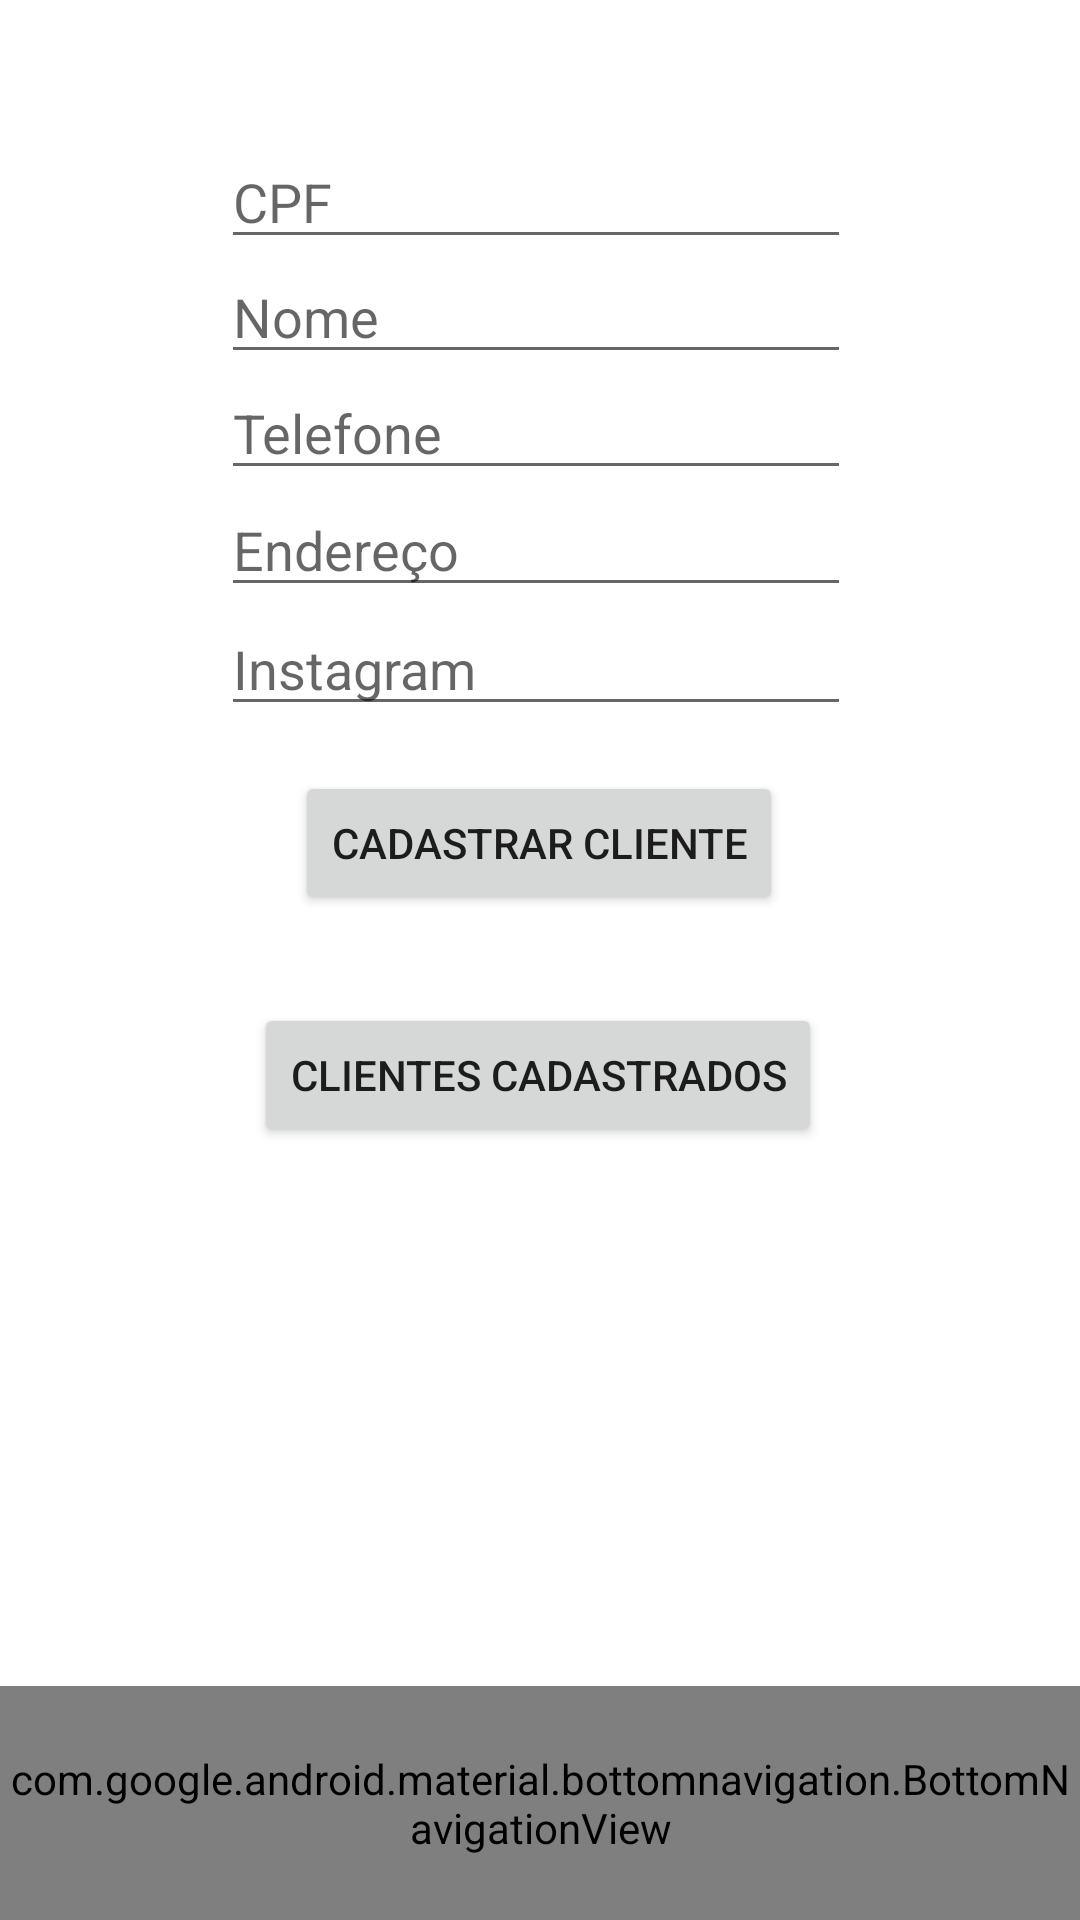

Produce the Android XML layout that renders to this screen, including the resource entries it uses.
<!-- AndroidManifest.xml: application theme Theme.TrabalhoFinal -->
<!-- res/layout/activity_tela_clientes.xml -->
<?xml version="1.0" encoding="utf-8"?>
<androidx.constraintlayout.widget.ConstraintLayout xmlns:android="http://schemas.android.com/apk/res/android"
    xmlns:app="http://schemas.android.com/apk/res-auto"
    xmlns:tools="http://schemas.android.com/tools"
    android:id="@+id/main"
    android:layout_width="match_parent"
    android:layout_height="match_parent"
    tools:context=".Tela_clientes">

    <EditText
        android:id="@+id/et_cpf"
        android:layout_width="wrap_content"
        android:layout_height="wrap_content"
        android:ems="10"
        android:hint="CPF"
        android:inputType="number"
        app:layout_constraintBottom_toBottomOf="parent"
        app:layout_constraintEnd_toEndOf="parent"
        app:layout_constraintHorizontal_bias="0.492"
        app:layout_constraintStart_toStartOf="parent"
        app:layout_constraintTop_toTopOf="parent"
        app:layout_constraintVertical_bias="0.075" />

    <EditText
        android:id="@+id/et_nome"
        android:layout_width="wrap_content"
        android:layout_height="wrap_content"
        android:ems="10"
        android:hint="Nome"
        android:inputType="text"
        app:layout_constraintBottom_toBottomOf="parent"
        app:layout_constraintEnd_toEndOf="parent"
        app:layout_constraintHorizontal_bias="0.492"
        app:layout_constraintStart_toStartOf="parent"
        app:layout_constraintTop_toTopOf="parent"
        app:layout_constraintVertical_bias="0.139" />

    <EditText
        android:id="@+id/et_telefone"
        android:layout_width="wrap_content"
        android:layout_height="wrap_content"
        android:ems="10"
        android:hint="Telefone"
        android:inputType="phone"
        app:layout_constraintBottom_toBottomOf="parent"
        app:layout_constraintEnd_toEndOf="parent"
        app:layout_constraintHorizontal_bias="0.492"
        app:layout_constraintStart_toStartOf="parent"
        app:layout_constraintTop_toTopOf="parent"
        app:layout_constraintVertical_bias="0.204" />

    <EditText
        android:id="@+id/et_endereco"
        android:layout_width="wrap_content"
        android:layout_height="wrap_content"
        android:ems="10"
        android:hint="Endereço"
        android:inputType="text"
        app:layout_constraintBottom_toBottomOf="parent"
        app:layout_constraintEnd_toEndOf="parent"
        app:layout_constraintHorizontal_bias="0.492"
        app:layout_constraintStart_toStartOf="parent"
        app:layout_constraintTop_toTopOf="parent"
        app:layout_constraintVertical_bias="0.269" />

    <EditText
        android:id="@+id/et_instagram"
        android:layout_width="wrap_content"
        android:layout_height="wrap_content"
        android:ems="10"
        android:hint="Instagram"
        android:inputType="text"
        app:layout_constraintBottom_toBottomOf="parent"
        app:layout_constraintEnd_toEndOf="parent"
        app:layout_constraintHorizontal_bias="0.492"
        app:layout_constraintStart_toStartOf="parent"
        app:layout_constraintTop_toTopOf="parent"
        app:layout_constraintVertical_bias="0.335" />

    <Button
        android:id="@+id/bt_inserircliente"
        android:layout_width="wrap_content"
        android:layout_height="wrap_content"
        android:text="Cadastrar Cliente"
        app:layout_constraintBottom_toBottomOf="parent"
        app:layout_constraintEnd_toEndOf="parent"
        app:layout_constraintHorizontal_bias="0.498"
        app:layout_constraintStart_toStartOf="parent"
        app:layout_constraintTop_toTopOf="parent"
        app:layout_constraintVertical_bias="0.434" />

    <Button
        android:id="@+id/bt_listarclientes"
        android:layout_width="wrap_content"
        android:layout_height="wrap_content"
        android:text="Clientes Cadastrados"
        app:layout_constraintBottom_toBottomOf="parent"
        app:layout_constraintEnd_toEndOf="parent"
        app:layout_constraintHorizontal_bias="0.497"
        app:layout_constraintStart_toStartOf="parent"
        app:layout_constraintTop_toTopOf="parent"
        app:layout_constraintVertical_bias="0.565" />

    <com.google.android.material.bottomnavigation.BottomNavigationView
        android:id="@+id/bottom_nav"
        android:layout_width="match_parent"
        android:layout_height="78dp"
        app:itemPaddingBottom="12dp"
        app:itemPaddingTop="12dp"
        app:layout_constraintBottom_toBottomOf="parent"
        app:layout_constraintEnd_toEndOf="parent"
        app:layout_constraintHorizontal_bias="0.0"
        app:layout_constraintStart_toStartOf="parent"
        app:labelVisibilityMode="labeled"
        app:menu="@menu/bottom_navbar" />

</androidx.constraintlayout.widget.ConstraintLayout>
<!-- resources referenced by this layout -->
<resources>
  <style name="Theme.TrabalhoFinal" parent="Theme.MaterialComponents.DayNight.NoActionBar">
          <item name="colorPrimary">#964B00</item>
      </style>
</resources>
